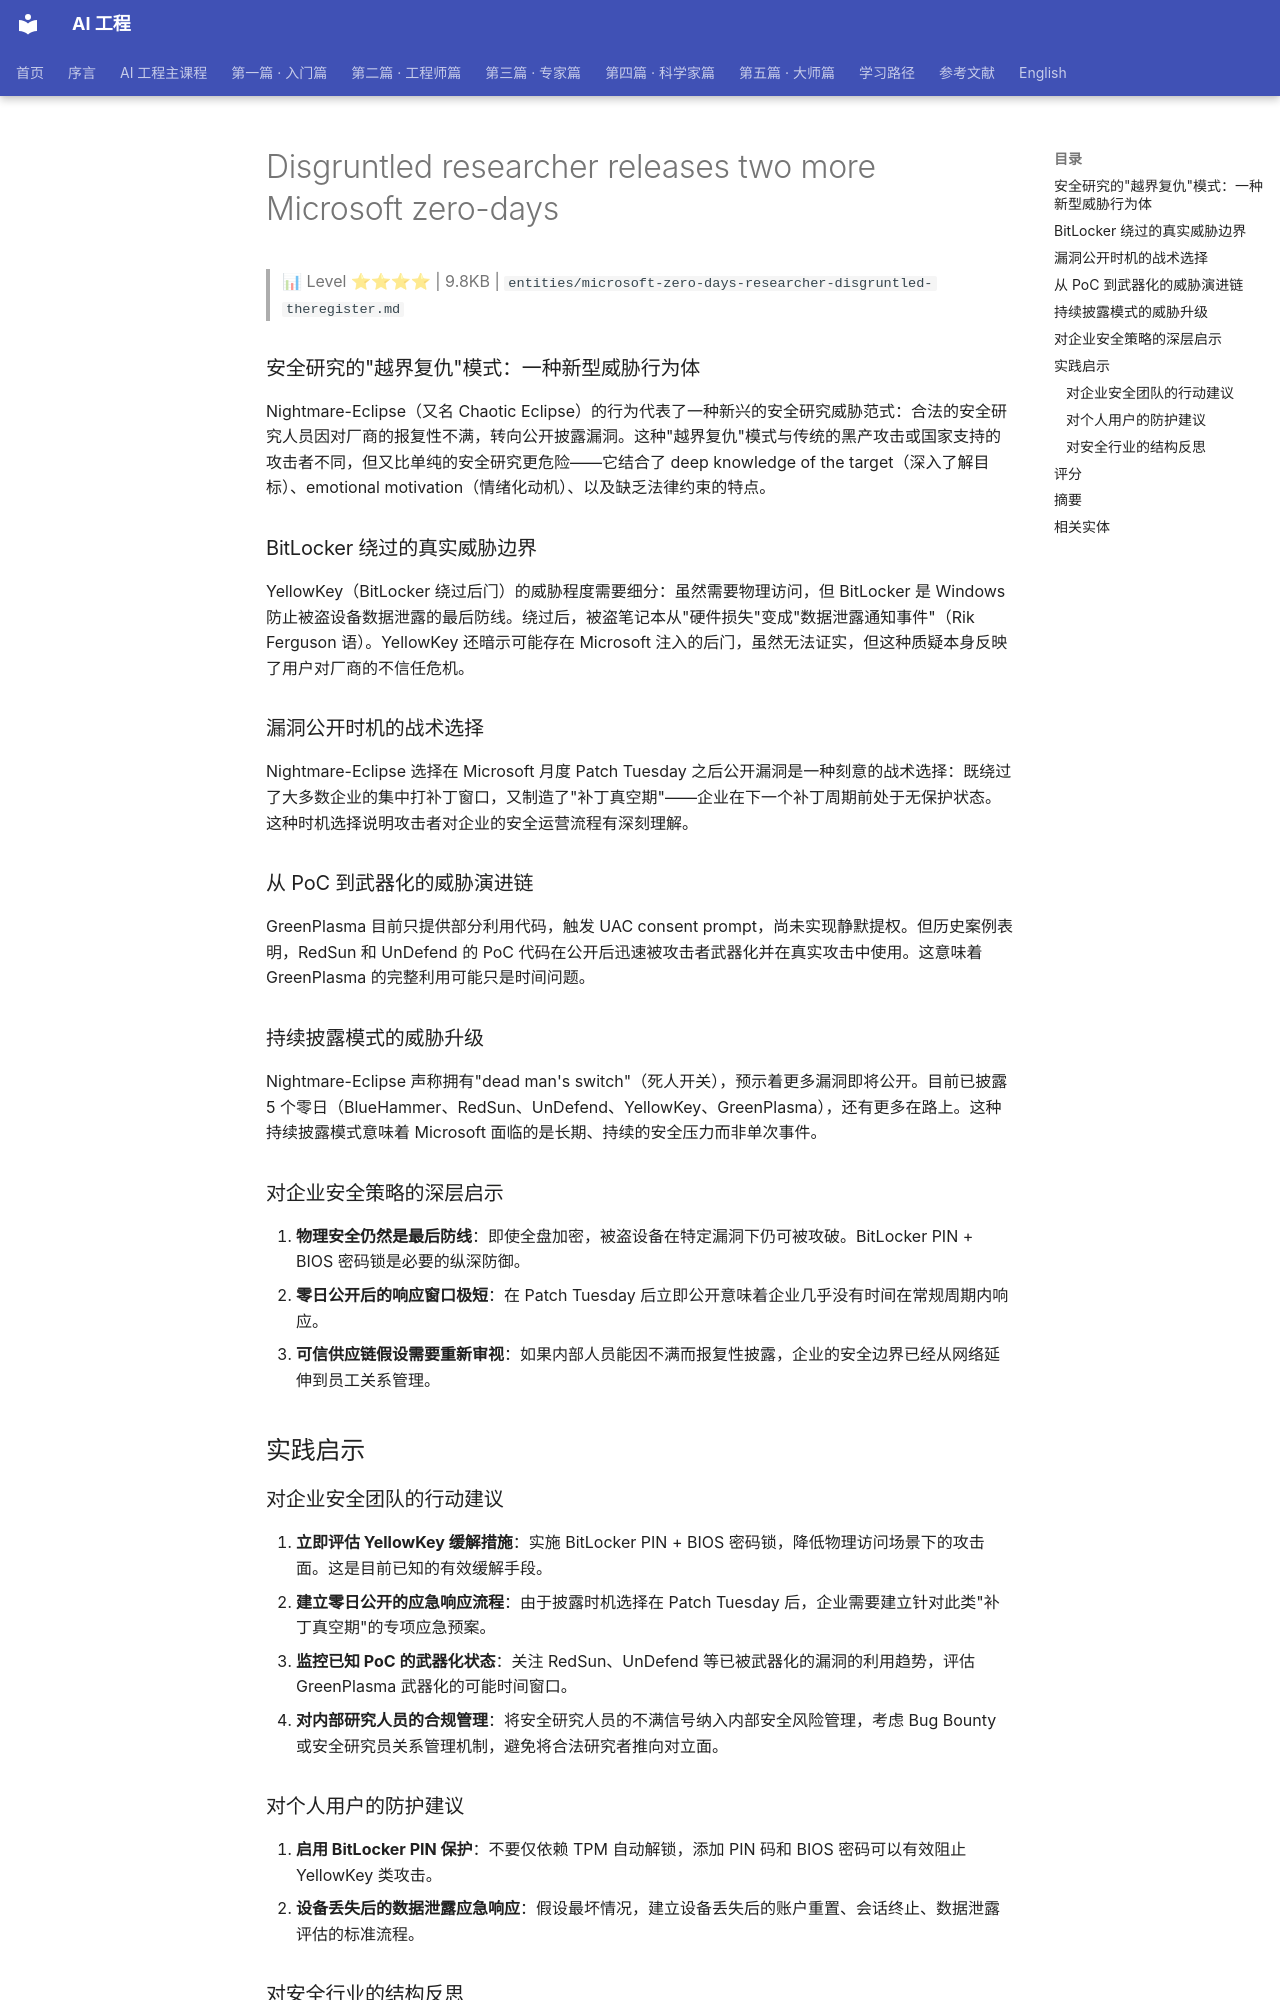

repository: QianJinGuo/wiki-book · page: ch12/048-disgruntled-researcher-releases-two-more-microsoft-zero-days.html · generator: mkdocs

# Disgruntled researcher releases two more Microsoft zero-days

> 📊 Level ⭐⭐⭐⭐ | 9.8KB | `entities/microsoft-zero-days-researcher-disgruntled-theregister.md`

### 安全研究的"越界复仇"模式：一种新型威胁行为体
Nightmare-Eclipse（又名 Chaotic Eclipse）的行为代表了一种新兴的安全研究威胁范式：合法的安全研究人员因对厂商的报复性不满，转向公开披露漏洞。这种"越界复仇"模式与传统的黑产攻击或国家支持的攻击者不同，但又比单纯的安全研究更危险——它结合了 deep knowledge of the target（深入了解目标）、emotional motivation（情绪化动机）、以及缺乏法律约束的特点。

### BitLocker 绕过的真实威胁边界
YellowKey（BitLocker 绕过后门）的威胁程度需要细分：虽然需要物理访问，但 BitLocker 是 Windows 防止被盗设备数据泄露的最后防线。绕过后，被盗笔记本从"硬件损失"变成"数据泄露通知事件"（Rik Ferguson 语）。YellowKey 还暗示可能存在 Microsoft 注入的后门，虽然无法证实，但这种质疑本身反映了用户对厂商的不信任危机。

### 漏洞公开时机的战术选择
Nightmare-Eclipse 选择在 Microsoft 月度 Patch Tuesday 之后公开漏洞是一种刻意的战术选择：既绕过了大多数企业的集中打补丁窗口，又制造了"补丁真空期"——企业在下一个补丁周期前处于无保护状态。这种时机选择说明攻击者对企业的安全运营流程有深刻理解。

### 从 PoC 到武器化的威胁演进链
GreenPlasma 目前只提供部分利用代码，触发 UAC consent prompt，尚未实现静默提权。但历史案例表明，RedSun 和 UnDefend 的 PoC 代码在公开后迅速被攻击者武器化并在真实攻击中使用。这意味着 GreenPlasma 的完整利用可能只是时间问题。

### 持续披露模式的威胁升级
Nightmare-Eclipse 声称拥有"dead man's switch"（死人开关），预示着更多漏洞即将公开。目前已披露 5 个零日（BlueHammer、RedSun、UnDefend、YellowKey、GreenPlasma），还有更多在路上。这种持续披露模式意味着 Microsoft 面临的是长期、持续的安全压力而非单次事件。

### 对企业安全策略的深层启示
1. **物理安全仍然是最后防线**：即使全盘加密，被盗设备在特定漏洞下仍可被攻破。BitLocker PIN + BIOS 密码锁是必要的纵深防御。
2. **零日公开后的响应窗口极短**：在 Patch Tuesday 后立即公开意味着企业几乎没有时间在常规周期内响应。
3. **可信供应链假设需要重新审视**：如果内部人员能因不满而报复性披露，企业的安全边界已经从网络延伸到员工关系管理。

## 实践启示
### 对企业安全团队的行动建议
1. **立即评估 YellowKey 缓解措施**：实施 BitLocker PIN + BIOS 密码锁，降低物理访问场景下的攻击面。这是目前已知的有效缓解手段。
2. **建立零日公开的应急响应流程**：由于披露时机选择在 Patch Tuesday 后，企业需要建立针对此类"补丁真空期"的专项应急预案。
3. **监控已知 PoC 的武器化状态**：关注 RedSun、UnDefend 等已被武器化的漏洞的利用趋势，评估 GreenPlasma 武器化的可能时间窗口。
4. **对内部研究人员的合规管理**：将安全研究人员的不满信号纳入内部安全风险管理，考虑 Bug Bounty 或安全研究员关系管理机制，避免将合法研究者推向对立面。
